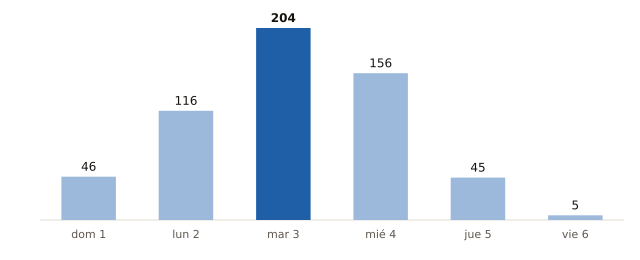

The data file committed next to this chart (first rows):
fecha, municipios_prob_90_o_mas
2026-11-01, 46
2026-11-02, 116
2026-11-03, 204
2026-11-04, 156
2026-11-05, 45
2026-11-06, 5
